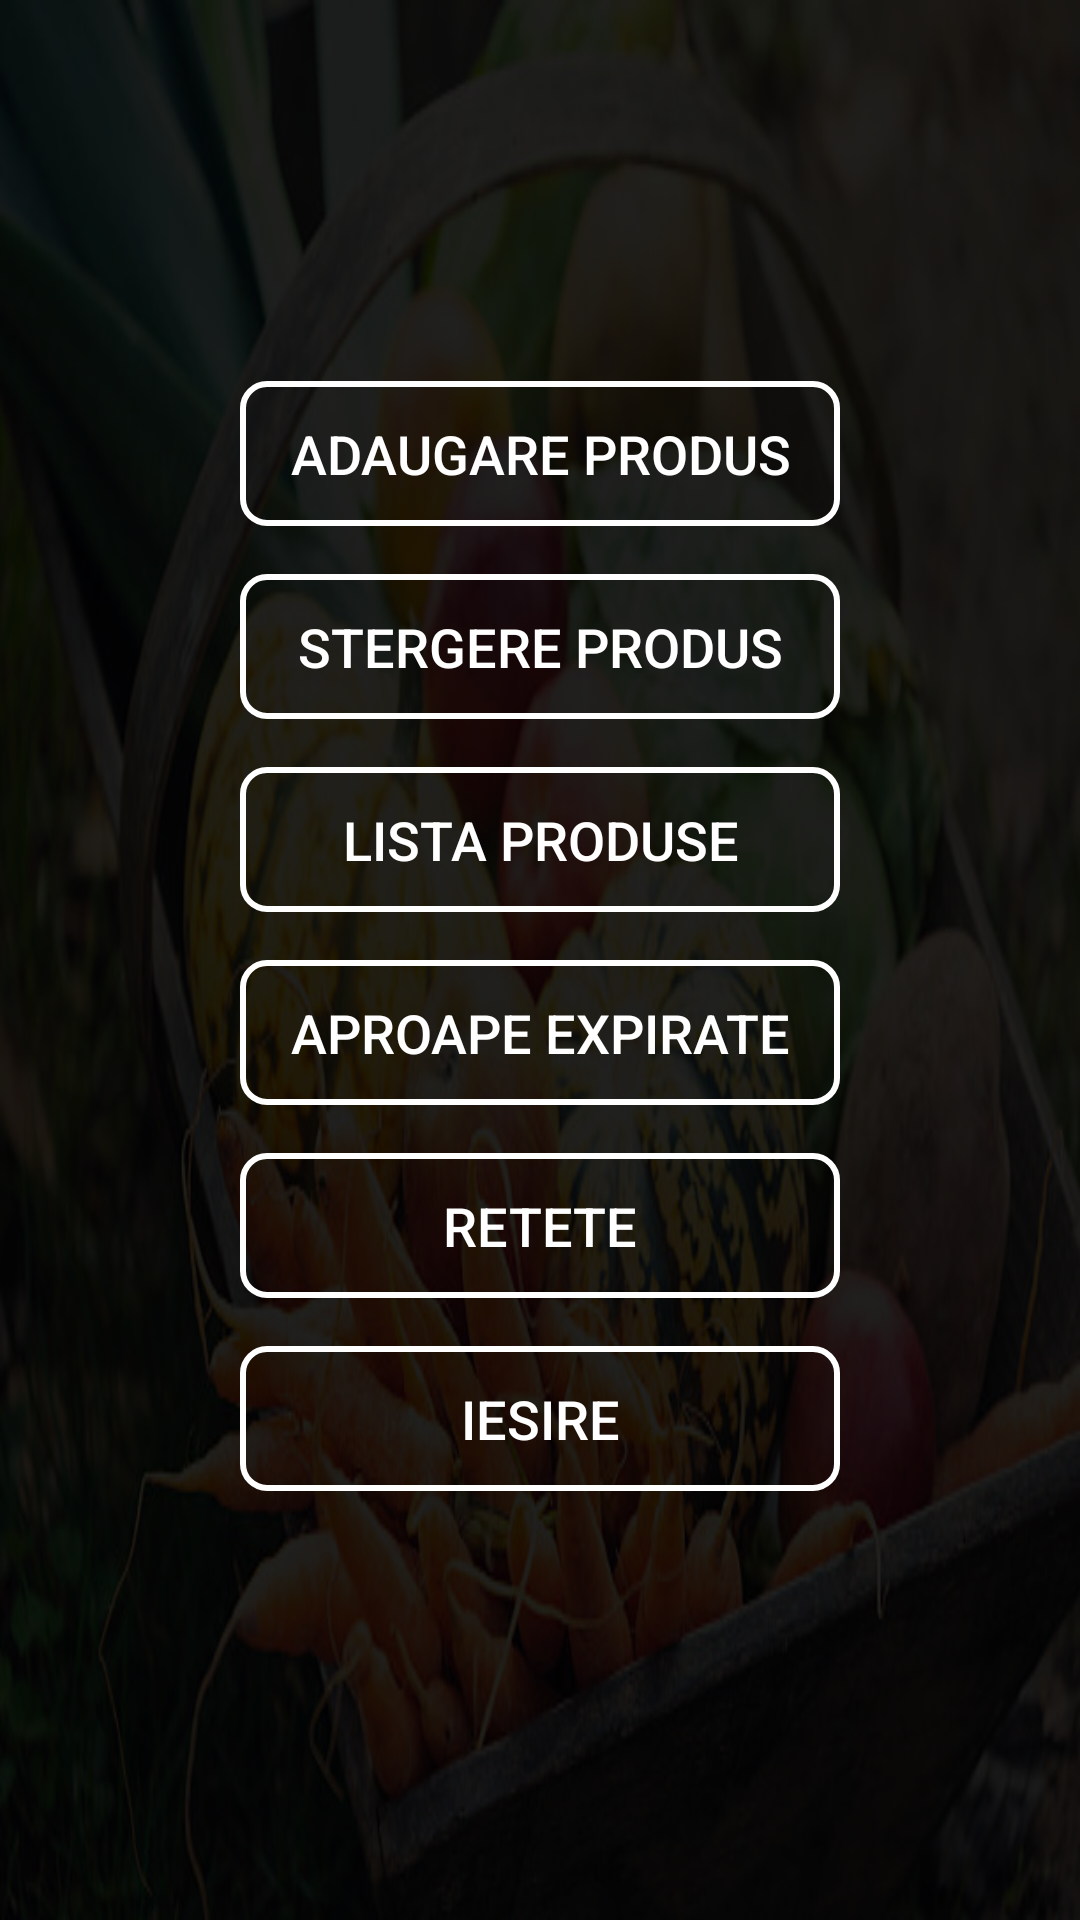

Here is an Android app screen rendered from its layout file. Give the layout XML and the strings, colors and styles it references.
<!-- AndroidManifest.xml: activity theme Theme.FoodRescue -->
<!-- res/layout/activity_main.xml -->
<?xml version="1.0" encoding="utf-8"?>
<androidx.constraintlayout.widget.ConstraintLayout
    xmlns:android="http://schemas.android.com/apk/res/android"
    xmlns:app="http://schemas.android.com/apk/res-auto"
    android:layout_width="match_parent"
    android:layout_height="match_parent"
    android:background="@drawable/background"
    android:padding="16dp">

    <LinearLayout
        android:id="@+id/layout_buttons"
        android:layout_width="wrap_content"
        android:layout_height="wrap_content"
        android:orientation="vertical"
        android:gravity="center_horizontal"
        app:layout_constraintTop_toTopOf="parent"
        app:layout_constraintBottom_toBottomOf="parent"
        app:layout_constraintStart_toStartOf="parent"
        app:layout_constraintEnd_toEndOf="parent">



        <Button
            android:id="@+id/btn1"
            android:layout_width="200dp"
            android:layout_height="wrap_content"
            android:layout_marginBottom="16dp"
            android:text="ADAUGARE PRODUS"
            style="@style/TransparentButton" />

        <Button
            android:id="@+id/btn2"
            android:layout_width="200dp"
            android:layout_height="wrap_content"
            android:layout_marginBottom="16dp"
            android:text="STERGERE PRODUS"
            style="@style/TransparentButton" />

        <Button
            android:id="@+id/btn3"
            android:layout_width="200dp"
            android:layout_height="wrap_content"
            android:layout_marginBottom="16dp"
            android:text="LISTA PRODUSE"
            style="@style/TransparentButton" />

        <Button
            android:id="@+id/btn4"
            android:layout_width="200dp"
            android:layout_height="wrap_content"
            android:layout_marginBottom="16dp"
            android:text="APROAPE EXPIRATE"
            style="@style/TransparentButton" />

        <Button
            android:id="@+id/btn5"
            style="@style/TransparentButton"
            android:layout_width="200dp"
            android:layout_height="wrap_content"
            android:layout_marginBottom="16dp"
            android:text="RETETE" />

        <Button
            android:id="@+id/btn0"
            style="@style/TransparentButton"
            android:layout_width="200dp"
            android:layout_height="wrap_content"
            android:layout_marginBottom="16dp"
            android:text="IESIRE" />

    </LinearLayout>
</androidx.constraintlayout.widget.ConstraintLayout>
<!-- resources referenced by this layout -->
<resources>
  <!-- drawable background: png bitmap (drawable, 303171 bytes) -->
  <style name="TransparentButton" parent="Widget.AppCompat.Button">
          <item name="android:background">@drawable/button_outline</item>
          <item name="android:textColor">#FFFFFF</item>
          <item name="android:textSize">18sp</item>
          <item name="android:padding">12dp</item>
      </style>
  <style name="Theme.FoodRescue" parent="Theme.MaterialComponents.DayNight.DarkActionBar">
          
          <item name="colorPrimary">@color/purple_500</item>
          <item name="colorPrimaryVariant">@color/purple_700</item>
          <item name="colorOnPrimary">@color/white</item>
          <item name="colorSecondary">@color/teal_200</item>
          <item name="colorSecondaryVariant">@color/teal_700</item>
          <item name="colorOnSecondary">@color/black</item>
          <item name="android:windowBackground">@color/black</item> 
      </style>
  <!-- drawable button_outline (drawable) -->
  <?xml version="1.0" encoding="utf-8"?>
  <shape xmlns:android="http://schemas.android.com/apk/res/android"
      android:shape="rectangle">
      <solid android:color="@android:color/transparent" />
      <stroke
          android:width="2dp"
          android:color="#FFFFFF" />
      <corners android:radius="8dp" />
  </shape>
  <!-- not gathered from this repository: default colours our renderer supplied (Android Studio template values) -->
  <color name="purple_500">#FF6200EE</color>
  <color name="purple_700">#FF3700B3</color>
  <color name="teal_200">#FF03DAC5</color>
  <color name="teal_700">#FF018786</color>
  <color name="black">#FF000000</color>
  <color name="white">#FFFFFFFF</color>
</resources>
